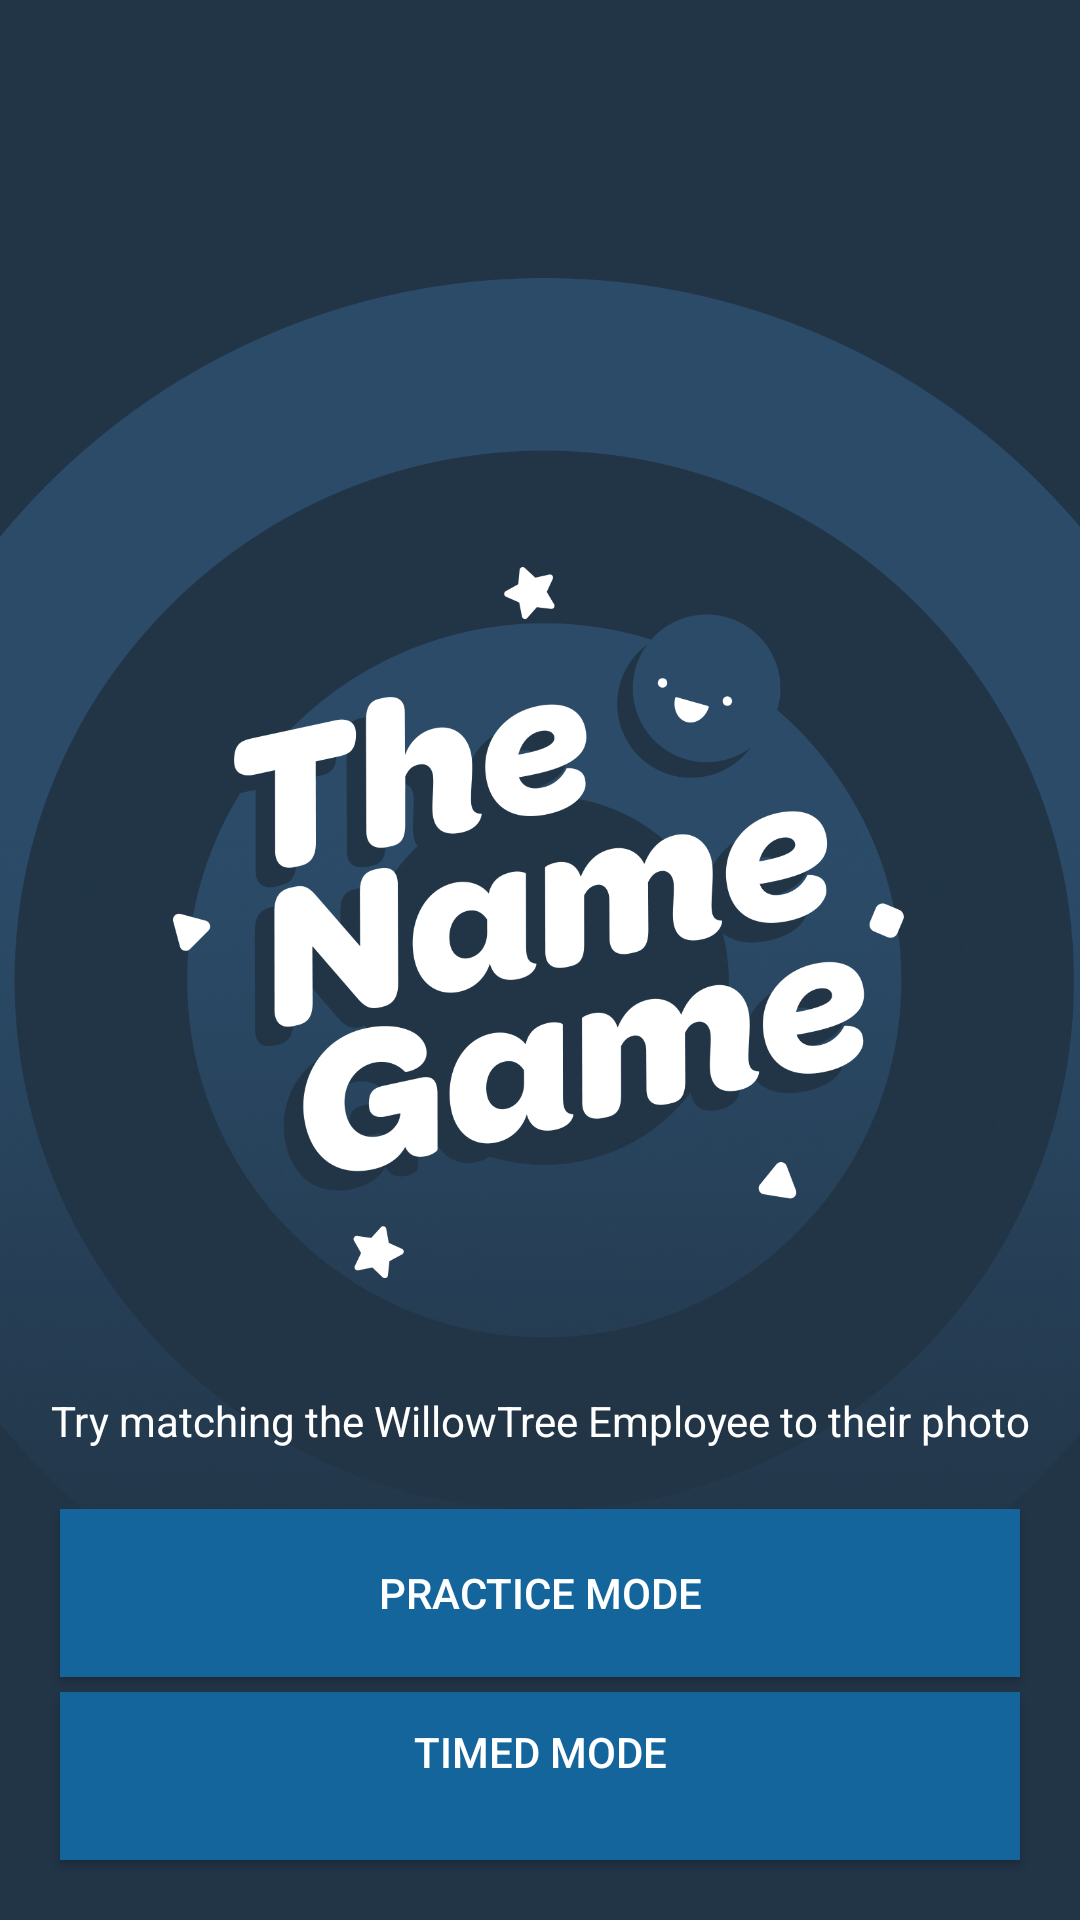

This screen was rendered from an Android layout file. Write that file and the resources it references.
<!-- AndroidManifest.xml: application theme Theme.AppCompat.Light.NoActionBar -->
<!-- res/layout/activity_main.xml -->
<?xml version="1.0" encoding="utf-8"?>
<androidx.constraintlayout.widget.ConstraintLayout xmlns:android="http://schemas.android.com/apk/res/android"
    xmlns:app="http://schemas.android.com/apk/res-auto"
    android:layout_width="match_parent"
    android:layout_height="match_parent"
    android:background="@color/blue_background"
    android:orientation="vertical">

    <ImageView
        android:layout_width="match_parent"
        android:layout_height="match_parent"
        android:src="@drawable/ic_background" />

    <TextView
        android:layout_width="match_parent"
        android:layout_height="wrap_content"
        android:layout_marginBottom="@dimen/dimen_20dp"
        android:gravity="center"
        android:text="@string/label_description"
        android:textColor="@color/white"
        app:layout_constraintBottom_toTopOf="@+id/btnPracticeMode" />

    <Button
        android:id="@+id/btnPracticeMode"
        android:layout_width="match_parent"
        android:layout_height="@dimen/dimen_56dp"
        android:layout_marginHorizontal="@dimen/dimen_20dp"
        android:layout_marginBottom="5dp"
        android:background="@color/blue_button_background"
        android:text="@string/label_practice_mode"
        android:textColor="@color/white"
        app:layout_constraintBottom_toTopOf="@+id/btnTimedMode" />

    <Button
        android:id="@+id/btnTimedMode"
        android:layout_width="match_parent"
        android:layout_height="@dimen/dimen_56dp"
        android:layout_marginHorizontal="@dimen/dimen_20dp"
        android:layout_marginBottom="@dimen/dimen_20dp"
        android:background="@color/blue_button_background"
        android:text="@string/label_timed_mode"
        android:textColor="@color/white"
        app:layout_constraintBottom_toBottomOf="parent" />

</androidx.constraintlayout.widget.ConstraintLayout>
<!-- resources referenced by this layout -->
<resources>
  <color name="blue_background">#223547</color>
  <color name="blue_button_background">#15659D</color>
  <color name="white">#FFFFFFFF</color>
  <dimen name="dimen_20dp">20dp</dimen>
  <dimen name="dimen_56dp">56dp</dimen>
  <!-- drawable ic_background: png bitmap (drawable, 450720 bytes) -->
  <string name="label_description">Try matching the WillowTree Employee to their photo</string>
  <string name="label_practice_mode">Practice Mode</string>
  <string name="label_timed_mode">Timed Mode\n</string>
</resources>
